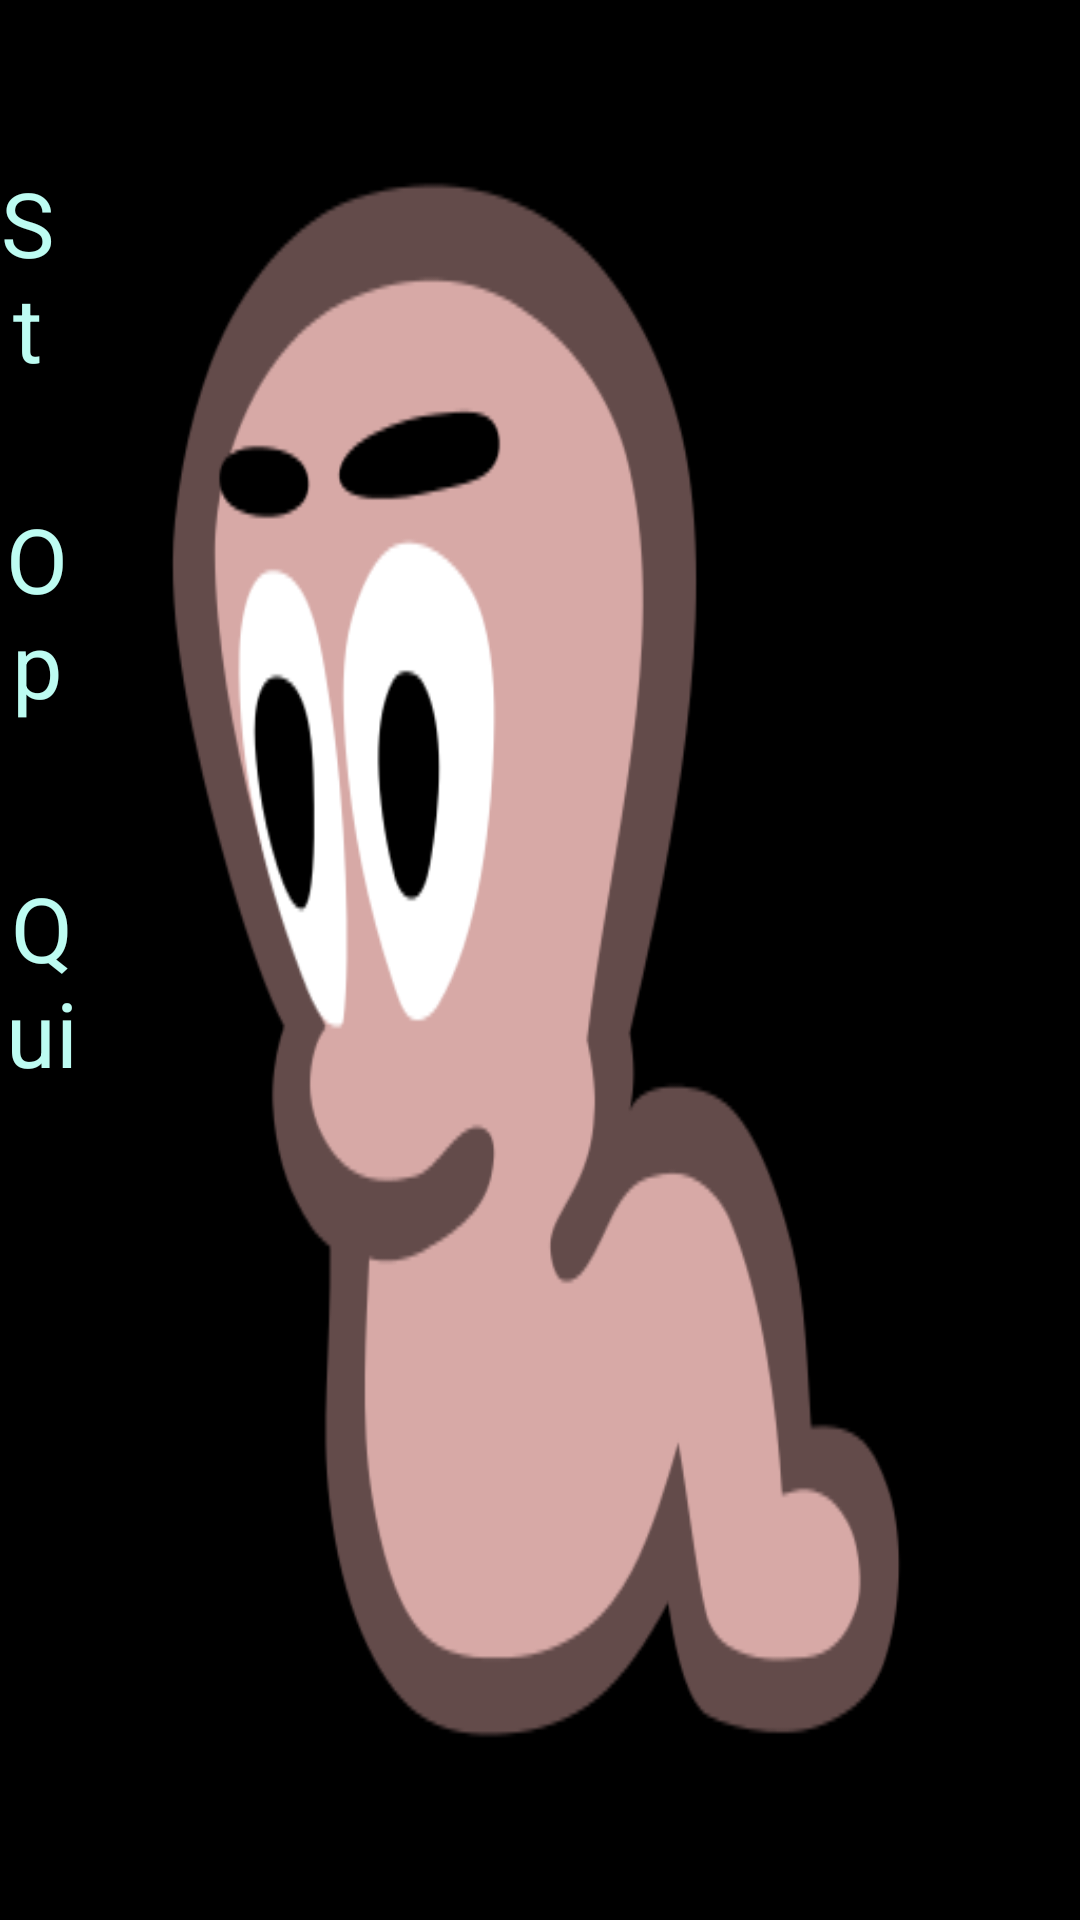

Here is an Android app screen rendered from its layout file. Give the layout XML and the strings, colors and styles it references.
<!-- AndroidManifest.xml: application theme android:Theme.NoTitleBar.Fullscreen -->
<!-- res/layout/mainmenu.xml -->
<?xml version="1.0" encoding="utf-8"?>
<RelativeLayout xmlns:android="http://schemas.android.com/apk/res/android"
    android:layout_width="match_parent"
    android:layout_height="match_parent"
    android:orientation="horizontal"
    android:background="@drawable/worm">

    <Button
        android:id="@+id/btn_start"
        android:layout_width="150dp"
        android:layout_height="80dp"
        android:layout_alignParentTop="true"
        android:layout_alignParentRight="true"
        android:layout_marginTop="54dp"
        android:layout_marginRight="342dp"
        android:background="@drawable/ic_launcher_background"
        android:text="Start"
        android:textColor="#bdfcf2"
        android:textSize="30dp" />

    <Button
        android:id="@+id/btn_back"
        android:layout_width="150dp"
        android:layout_height="80dp"
        android:layout_alignParentTop="true"
        android:layout_alignParentRight="true"
        android:layout_marginTop="166dp"
        android:layout_marginRight="335dp"
        android:background="@drawable/ic_launcher_background"
        android:text="Options"
        android:textColor="#bdfcf2"
        android:textSize="30dp" />

    <Button
        android:id="@+id/btn_quit"
        android:layout_width="150dp"
        android:layout_height="80dp"
        android:layout_alignParentTop="true"
        android:layout_alignParentRight="true"
        android:layout_marginTop="289dp"
        android:layout_marginRight="332dp"
        android:background="@drawable/ic_launcher_background"
        android:text="Quit"
        android:textColor="#bdfcf2"
        android:textSize="30dp" />
</RelativeLayout>
<!-- resources referenced by this layout -->
<resources>
  <!-- drawable worm: png bitmap (drawable, 28198 bytes) -->
</resources>
